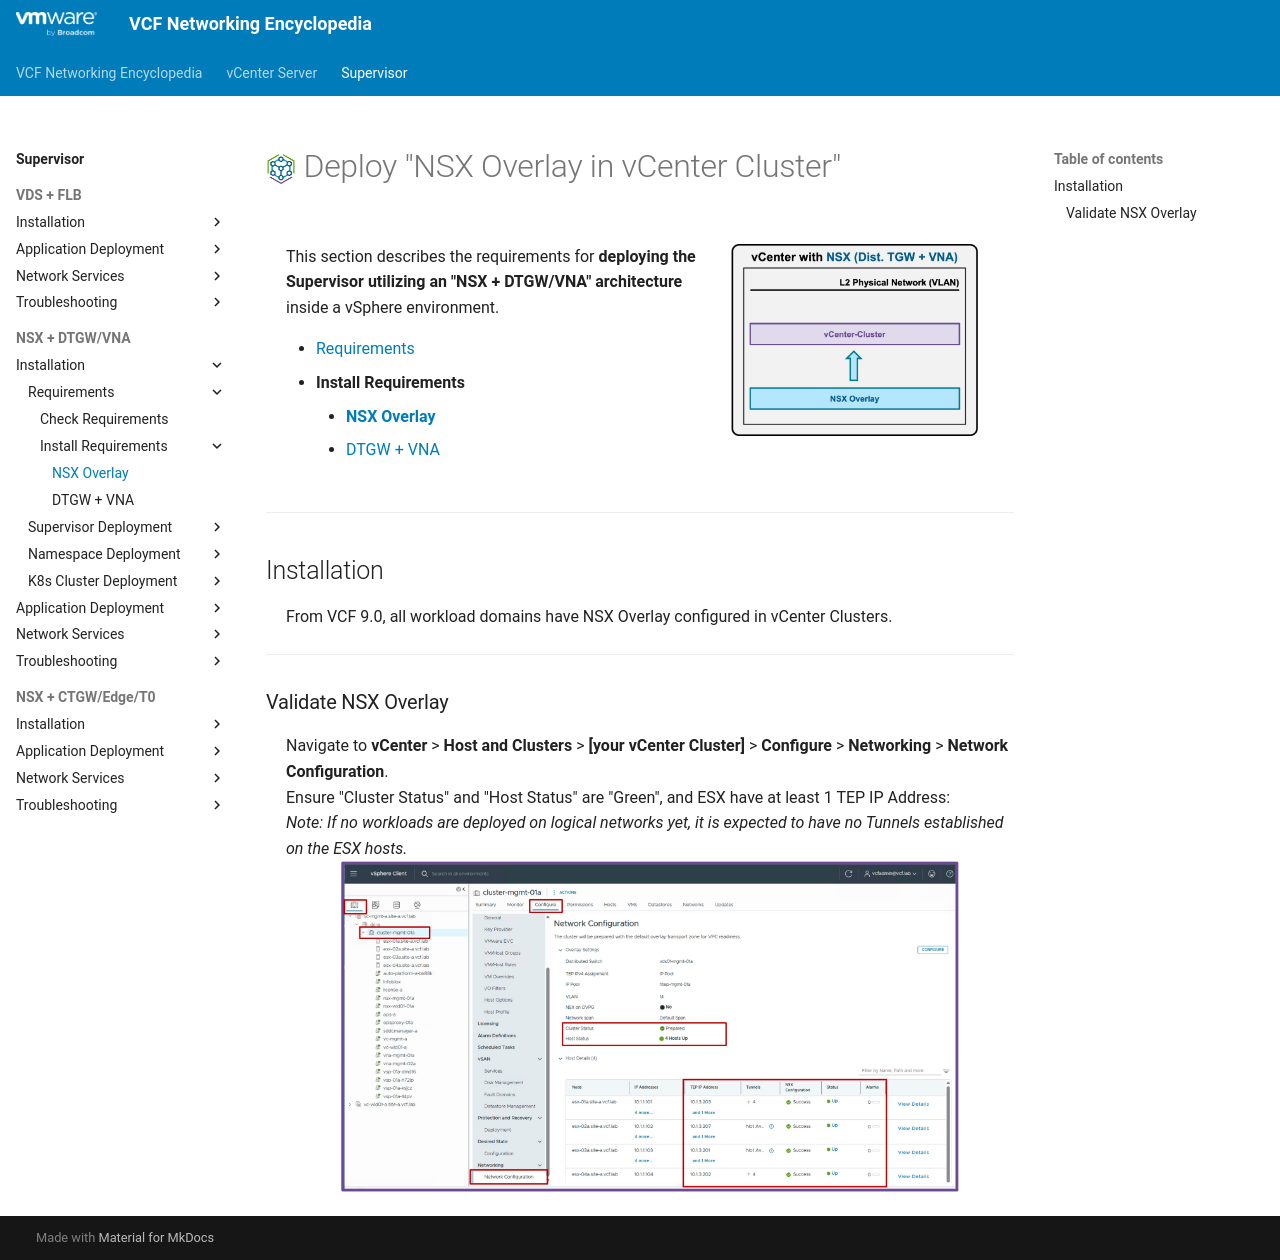

repository: vmware/vcf-networking-encyclopedia · page: supervisor/2b1-deploy-NSXOverlay/index.html · generator: mkdocs

<h1>
  <img src="../../assets/VKS.png" style="height:30px; vertical-align:middle;"> Deploy "NSX Overlay in vCenter Cluster"
</h1>

<div class="grid" markdown style="grid-template-columns: 60% 40%">

<div markdown>

This section describes the requirements for **deploying the Supervisor utilizing an "NSX + DTGW/VNA" architecture** inside a vSphere environment.

* [Requirements](2a-requirements.md)
* **Install Requirements**
    * [**NSX Overlay**](#installation)
    * [DTGW + VNA](2b2-deploy-DTGW_VNA.md)

</div>

<div markdown>
<img src="../images/2b1-0-NSXInstall.jpg" style="width: 85% !important; max-width: 250px;" alt="DTGW Architecture">
</div>
</div>

---

## Installation {: #installation }

From VCF 9.0, all workload domains have NSX Overlay configured in vCenter Clusters.

---

### Validate NSX Overlay
 Navigate to **vCenter** > **Host and Clusters** > **[your vCenter Cluster]** > **Configure** > **Networking** > **Network Configuration**.  
Ensure "Cluster Status" and "Host Status" are "Green", and ESX have at least 1 TEP IP Address:  
*Note: If no workloads are deployed on logical networks yet, it is expected to have no Tunnels established on the ESX hosts.*
<img src="../images/2a-3a-NSX-Prep.jpg" style="display: block; margin: 0 auto; width: 85% !important; max-width: 900px;" alt="NSX Host Preparation Status">
